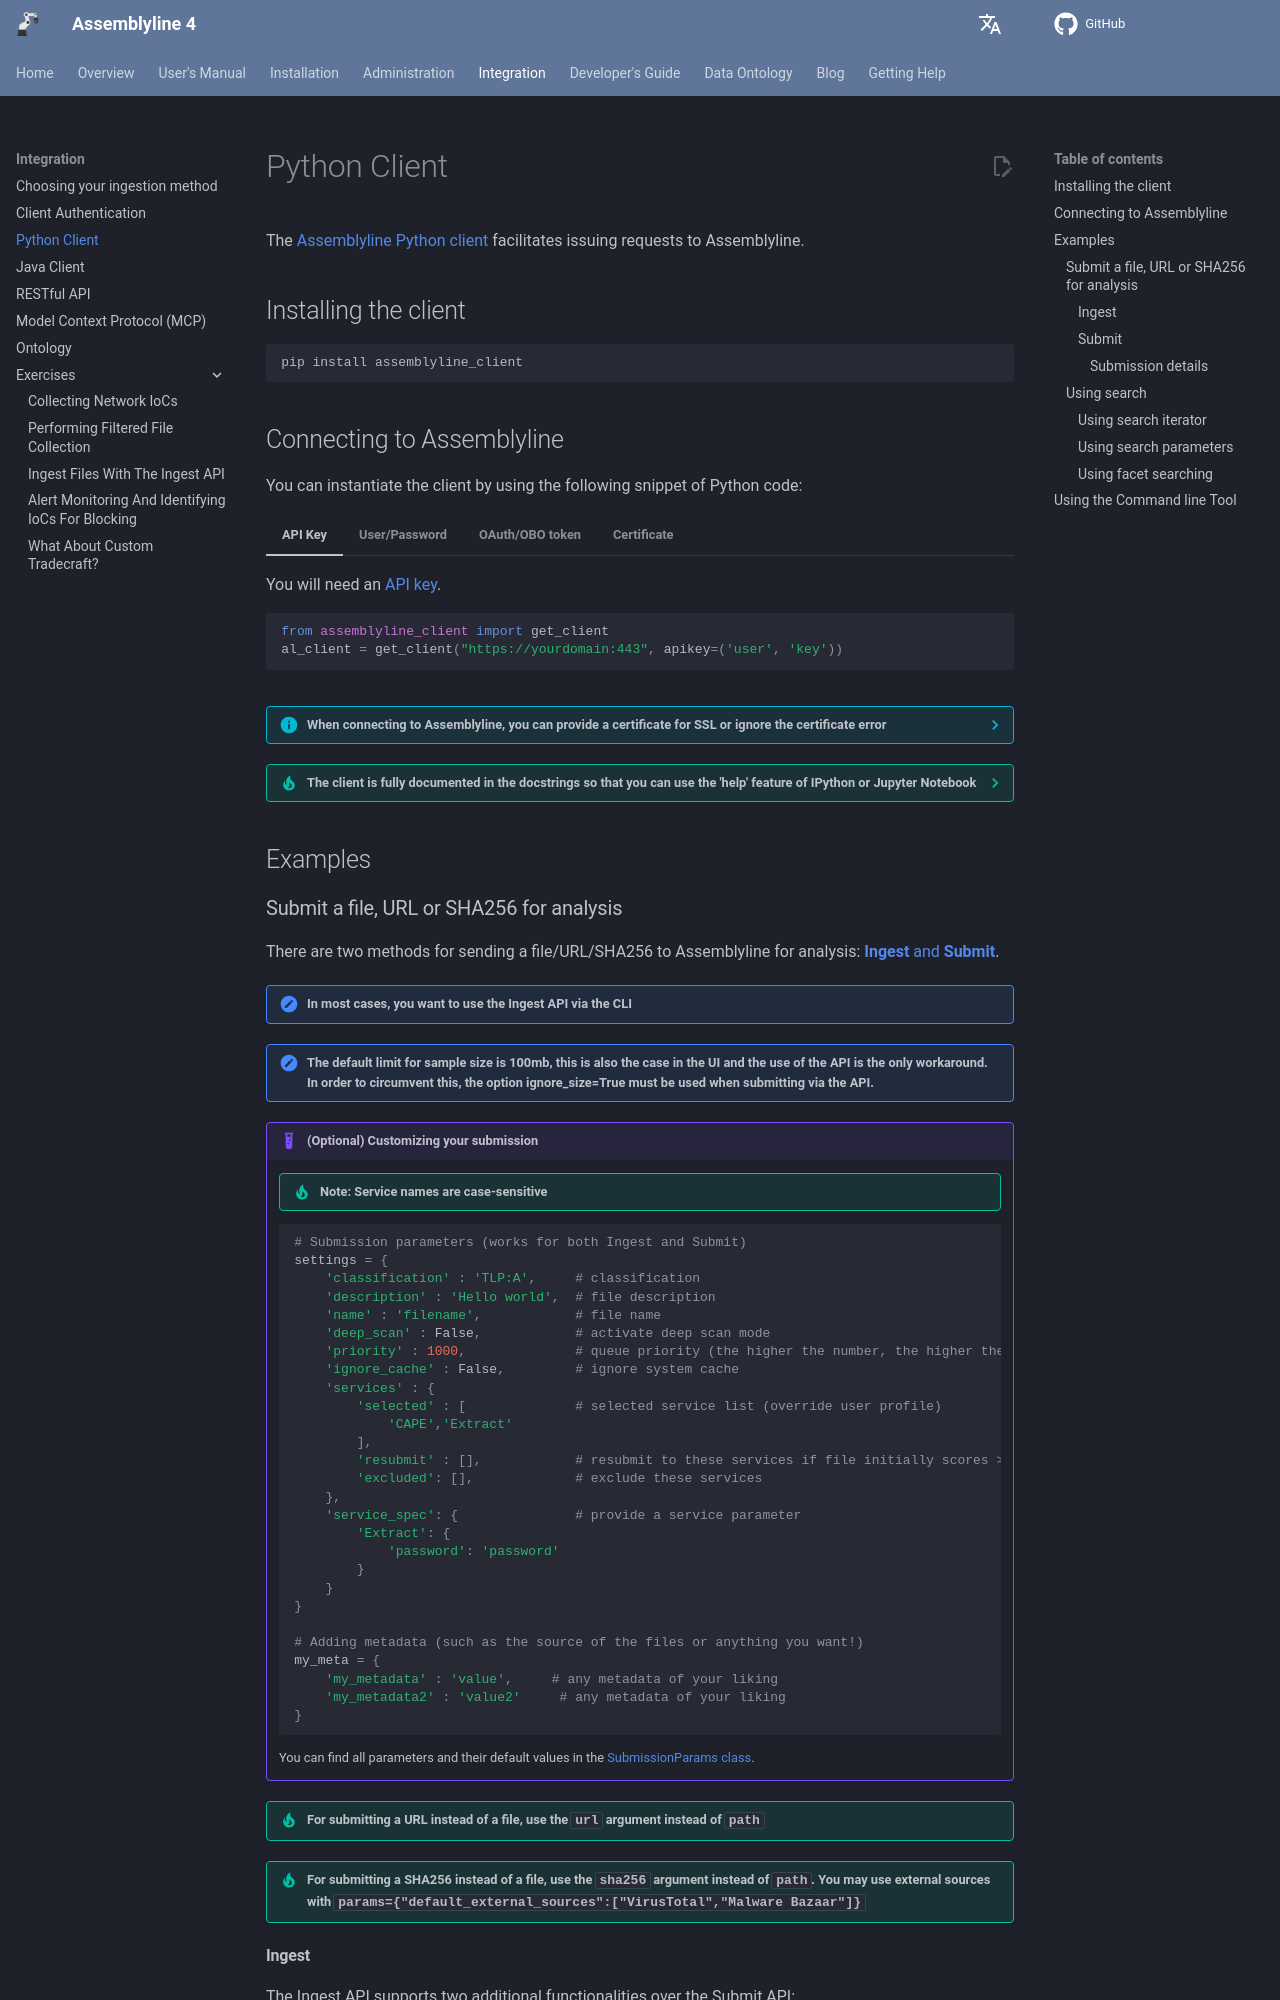

repository: CybercentreCanada/assemblyline4_docs · page: integration/python/index.html · generator: mkdocs

# Python Client

The [Assemblyline Python client](https://pypi.org/project/assemblyline-client/) facilitates issuing requests to Assemblyline.

## Installing the client

```bash
pip install assemblyline_client
```

## Connecting to Assemblyline

You can instantiate the client by using the following snippet of Python code:

=== "API Key"
    You will need an [API key](../authentication/#generating-an-api-key).
    ``` python
    from assemblyline_client import get_client
    al_client = get_client("https://yourdomain:443", apikey=('user', 'key'))
    ```
=== "User/Password"

    ``` python
    from assemblyline_client import get_client
    al_client = get_client("https://yourdomain:443", auth=('user', 'password'))
    ```
=== "OAuth/OBO token"
    ``` python
    from assemblyline_client import get_client
    al_client = get_client("https://yourdomain:443", oauth="ya29.a0AfB_byE_mock_Token_Value_xyz123_ABCDEFGHIJKLMNOPQRSTUVWXYZ")
    ```
=== "Certificate"

    ``` python
    from assemblyline_client import get_client
    # If your Assemblyline server is using a self-signed certificate
    al_client = get_client("https://yourdomain:443", cert='/path/to/cert/file.pem')
    ```

??? info "When connecting to Assemblyline, you can provide a certificate for SSL or ignore the certificate error"
    ``` python
        al_client = get_client(..., verify='/path/to/server.crt')

        al_client = get_client(..., verify=False)
    ```

??? tip "The client is fully documented in the docstrings so that you can use the 'help' feature of IPython or Jupyter Notebook"
    ``` python
        al_client.search.alert?

        Signature: al_client.search.alert(
            query,
            filters=None,
            fl=None,
            offset=0,
            rows=25,
            sort=None,
            timeout=None,
        )
        Docstring:
        Search alerts with a Lucene query.

        Required:
        query   : Lucene query. (string)

        Optional:
        filters : Additional Lucene queries used to filter the data (list of strings)
        fl      : List of fields to return (comma separated string of fields)
        offset  : Offset at which the query items should start (integer)
        rows    : Number of records to return (integer)
        sort    : Field used for sorting with direction (string: ex. 'id desc')
        timeout : Max number of milliseconds the query will run (integer)

        Returns all results.
        File:      /usr/local/lib/python3.7/site-packages/assemblyline_client/v4_client/module/search/__init__.py
        Type:      method
    ```

## Examples

### Submit a file, URL or SHA256 for analysis

There are two methods for sending a file/URL/SHA256 to Assemblyline for analysis: [**Ingest** and **Submit**](../ingestion_method).

!!! attention "In most cases, you want to use the Ingest API via the CLI"

!!! attention "The default limit for sample size is 100mb, this is also the case in the UI and the use of the API is the only workaround. In order to circumvent this, the option ignore_size=True must be used when submitting via the API. "

!!! example "(Optional) Customizing your submission"
    !!! tip "Note: Service names are case-sensitive"

    ```python
    # Submission parameters (works for both Ingest and Submit)
    settings = {
        'classification' : 'TLP:A',     # classification
        'description' : 'Hello world',  # file description
        'name' : 'filename',            # file name
        'deep_scan' : False,            # activate deep scan mode
        'priority' : 1000,              # queue priority (the higher the number, the higher the priority)
        'ignore_cache' : False,         # ignore system cache
        'services' : {
            'selected' : [              # selected service list (override user profile)
                'CAPE','Extract'
            ],
            'resubmit' : [],            # resubmit to these services if file initially scores > 500
            'excluded': [],             # exclude these services
        },
        'service_spec': {               # provide a service parameter
            'Extract': {
                'password': 'password'
            }
        }
    }

    # Adding metadata (such as the source of the files or anything you want!)
    my_meta = {
        'my_metadata' : 'value',     # any metadata of your liking
        'my_metadata2' : 'value2'     # any metadata of your liking
    }
    ```

    You can find all parameters and their default values in the [SubmissionParams class](../../odm/models/submission/#submissionparams).

!!! tip "For submitting a URL instead of a file, use the `url` argument instead of `path`"

!!! tip "For submitting a SHA256 instead of a file, use the `sha256` argument instead of `path`. You may use external sources with `params={"default_external_sources":["VirusTotal","Malware Bazaar"]}`"
